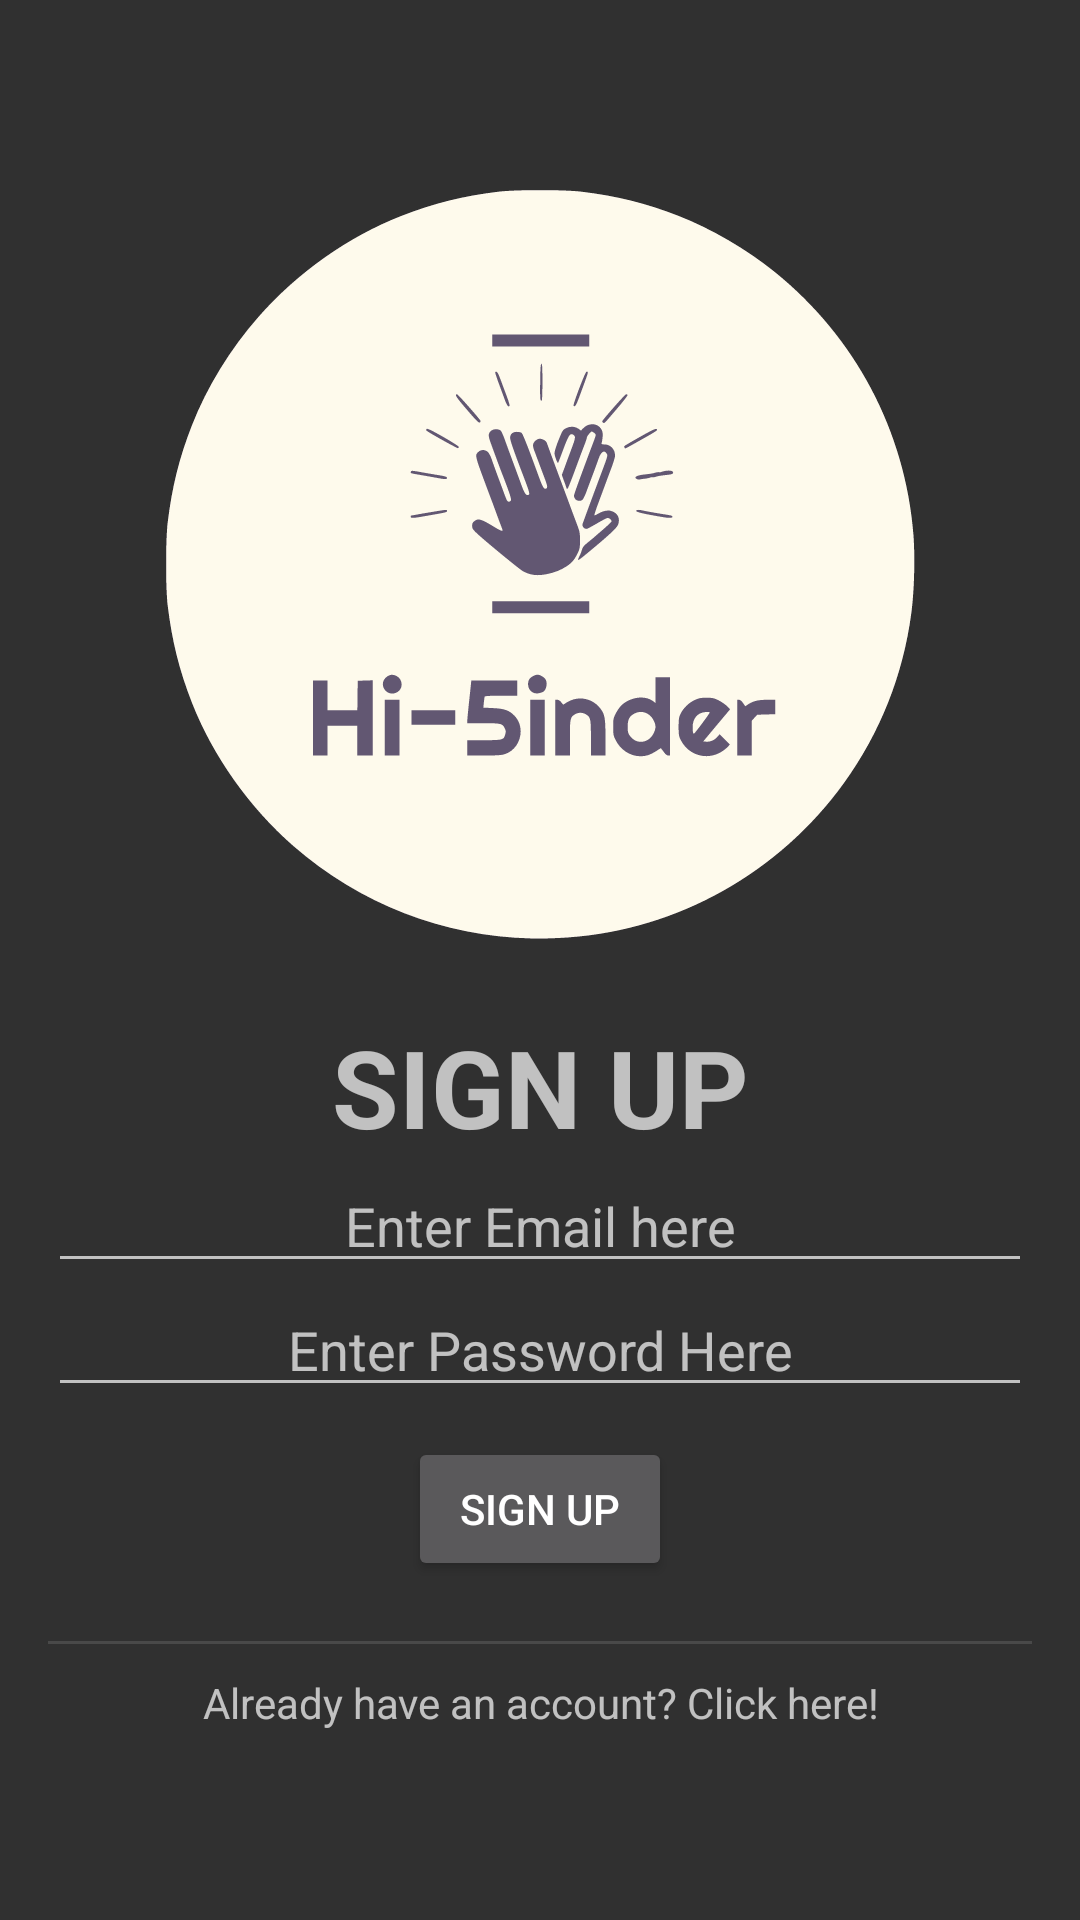

This screen was rendered from an Android layout file. Write that file and the resources it references.
<!-- AndroidManifest.xml: activity theme Hi5indertheme -->
<!-- res/layout/activity_sign_up.xml -->
<?xml version="1.0" encoding="utf-8"?>
<LinearLayout xmlns:android="http://schemas.android.com/apk/res/android"
    xmlns:app="http://schemas.android.com/apk/res-auto"
    xmlns:tools="http://schemas.android.com/tools"
    android:layout_width="match_parent"
    android:layout_height="match_parent"
    android:paddingLeft="16dp"
    android:paddingRight="16dp"
    android:orientation="vertical"
    android:gravity="center">

    

    <ImageView
        android:id="@+id/imageView2"
        android:layout_width="250dp"
        android:layout_height="250dp"
        android:layout_marginBottom="25dp"
        app:srcCompat="@drawable/ic_logov2round1" />

    <TextView
        android:id="@+id/textView2"
        android:layout_width="match_parent"
        android:layout_height="wrap_content"
        android:text="SIGN UP"
        android:textAlignment="center"
        android:textAllCaps="false"
        android:textSize="36sp"
        android:textStyle="bold" />

    <EditText
        android:id="@+id/emailEditTextSign"
        android:layout_width="match_parent"
        android:layout_height="wrap_content"
        android:contentDescription="@string/prompt_email"
        android:ems="10"
        android:hint="Enter Email here"
        android:inputType="textEmailAddress"
        android:textAlignment="center" />

    <EditText
        android:id="@+id/passwordEditTextSign"
        android:layout_width="match_parent"
        android:layout_height="wrap_content"
        android:ems="10"
        android:hint="Enter Password Here"
        android:inputType="textPassword"
        android:textAlignment="center" />

    <Button
        android:id="@+id/signUpButton"
        android:layout_width="wrap_content"
        android:layout_height="wrap_content"
        android:layout_marginTop="10dp"
        android:text="Sign Up" />

    <View
        style="@style/Divider"
        android:layout_marginTop="20dp" />

    <TextView
        android:id="@+id/logInText"
        android:layout_width="match_parent"
        android:layout_height="wrap_content"
        android:layout_marginTop="10dp"
        android:text="Already have an account? Click here!"
        android:textAlignment="center" />

</LinearLayout>
<!-- resources referenced by this layout -->
<resources>
  <!-- drawable ic_logov2round1: vector/xml drawable (drawable, 7229 chars, omitted) -->
  <string name="prompt_email">Email</string>
  <style name="Divider">
          <item name="android:layout_width">match_parent</item>
          <item name="android:layout_height">1dp</item>
          <item name="android:itemBackground">@color/primary</item>
          <item name="android:background">?android:attr/listDivider</item>
      </style>
  <style name="Hi5indertheme" parent="Theme.AppCompat.NoActionBar">
          <item name="colorPrimary">@color/primary_material_dark_1</item>
      </style>
  <color name="primary">#647a62</color>
  <color name="primary_material_dark_1">#6c627a</color>
</resources>
